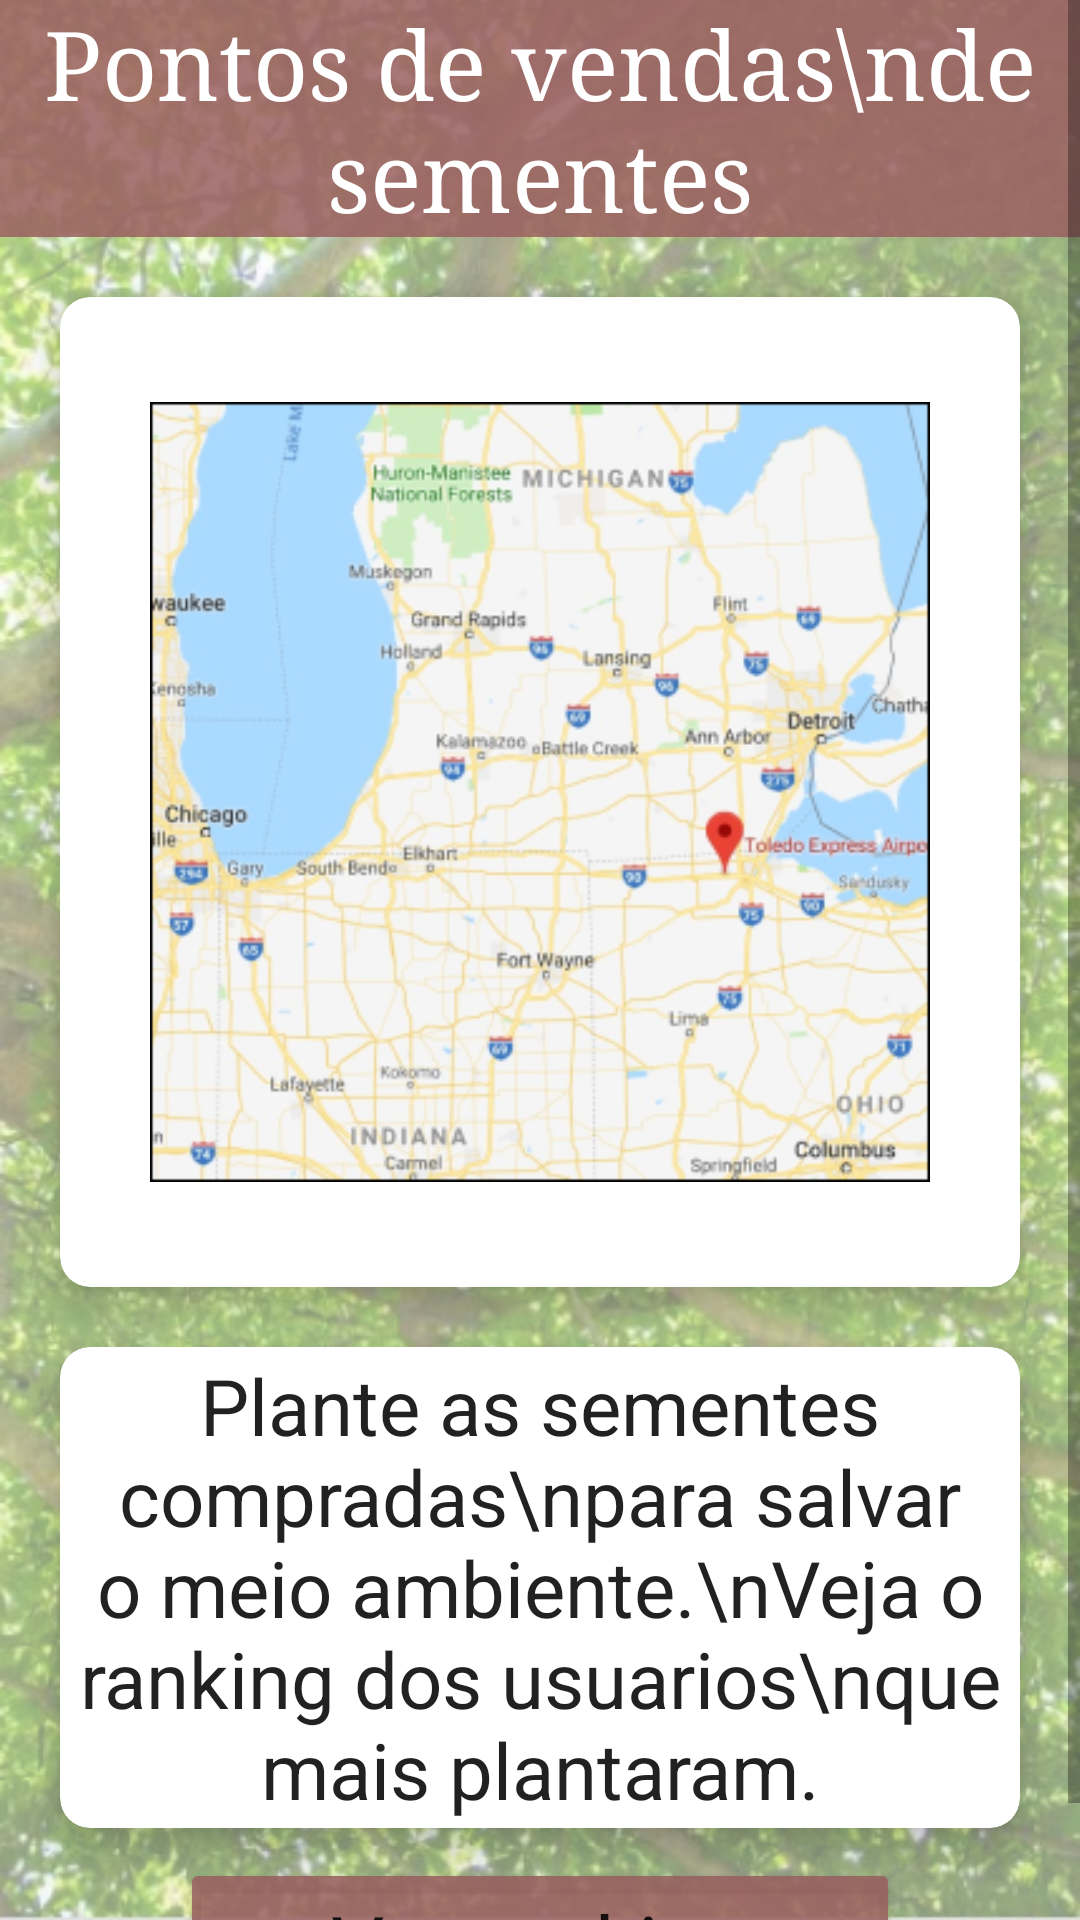

Layout XML and referenced resources for this Android screen:
<!-- AndroidManifest.xml: application theme Theme.AppPlanteUmaArvore -->
<!-- res/layout/activity_terceira.xml -->
<?xml version="1.0" encoding="utf-8"?>
<ScrollView xmlns:android="http://schemas.android.com/apk/res/android"
    xmlns:app="http://schemas.android.com/apk/res-auto"
    xmlns:tools="http://schemas.android.com/tools"
    android:layout_width="match_parent"
    android:layout_height="match_parent"
    android:background="@drawable/arvore"
    android:backgroundTint="@color/branco"
    android:backgroundTintMode="src_over"
    android:orientation="vertical"
    tools:context=".TerceiraActivity">

    <LinearLayout
        android:layout_width="match_parent"
        android:layout_height="match_parent"
        android:orientation="vertical">

        <TextView
            android:layout_width="match_parent"
            android:layout_height="wrap_content"
            android:background="@color/marrom"
            android:fontFamily="serif"
            android:gravity="center"
            android:text="Pontos de vendas\nde sementes"
            android:textAppearance="@style/TextAppearance.AppCompat.Large"
            android:textColor="@color/white"
            android:textSize="32dp" />

        <androidx.cardview.widget.CardView
            android:layout_width="match_parent"
            android:layout_height="wrap_content"
            android:layout_gravity="center"
            android:background="@drawable/campos"
            app:cardElevation="8dp"
            android:layout_margin="20dp"
            app:cardCornerRadius="10dp">

            <ImageView
                android:layout_width="wrap_content"
                android:layout_height="wrap_content"
                android:padding="10dp"
                android:src="@drawable/mapa"
                android:layout_marginLeft="20dp"
                android:layout_marginRight="20dp"/>

        </androidx.cardview.widget.CardView>

        <androidx.cardview.widget.CardView
            android:layout_width="match_parent"
            android:layout_height="wrap_content"
            android:layout_gravity="center"
            android:background="@drawable/campos"
            app:cardElevation="8dp"
            android:layout_marginLeft="20dp"
            android:layout_marginRight="20dp"
            app:cardCornerRadius="10dp">

            <TextView
                android:layout_width="match_parent"
                android:layout_height="wrap_content"
                android:text="Plante as sementes compradas\npara salvar o meio ambiente.\nVeja o ranking dos usuarios\nque mais plantaram."
                android:textAlignment="center"
                android:background="@drawable/campos"
                android:textAppearance="@style/TextAppearance.AppCompat.Large"
                android:textSize="26dp"
                android:padding="2dp"/>

        </androidx.cardview.widget.CardView>

        <Button
            android:layout_width="match_parent"
            android:layout_height="wrap_content"
            android:layout_marginLeft="60dp"
            android:layout_marginTop="10dp"
            android:layout_marginRight="60dp"
            android:layout_marginBottom="5dp"
            android:backgroundTint="@color/marrom"
            android:text="Ver ranking"
            android:textAppearance="@style/TextAppearance.AppCompat.Large"
            android:textSize="28dp"
            android:onClick="verRanking"/>

    </LinearLayout>

</ScrollView>
<!-- resources referenced by this layout -->
<resources>
  <color name="branco">#80FDFDFD</color>
  <color name="marrom">#DA9B6161</color>
  <color name="white">#FFFFFFFF</color>
  <!-- drawable arvore: png bitmap (drawable, 699341 bytes) -->
  <!-- drawable mapa: png bitmap (drawable, 164340 bytes) -->
  <style name="Theme.AppPlanteUmaArvore" parent="Theme.MaterialComponents.DayNight.NoActionBar">
          
          <item name="colorPrimary">@color/purple_500</item>
          <item name="colorPrimaryVariant">@color/purple_700</item>
          <item name="colorOnPrimary">@color/white</item>
          
          <item name="colorSecondary">@color/teal_200</item>
          <item name="colorSecondaryVariant">@color/teal_700</item>
          <item name="colorOnSecondary">@color/black</item>
          
          <item name="android:statusBarColor" tools:targetApi="l">?attr/colorPrimaryVariant</item>
          
      </style>
  <color name="purple_500">#FF6200EE</color>
  <color name="purple_700">#FF3700B3</color>
  <color name="teal_200">#FF03DAC5</color>
  <color name="teal_700">#FF018786</color>
  <color name="black">#FF000000</color>
</resources>
